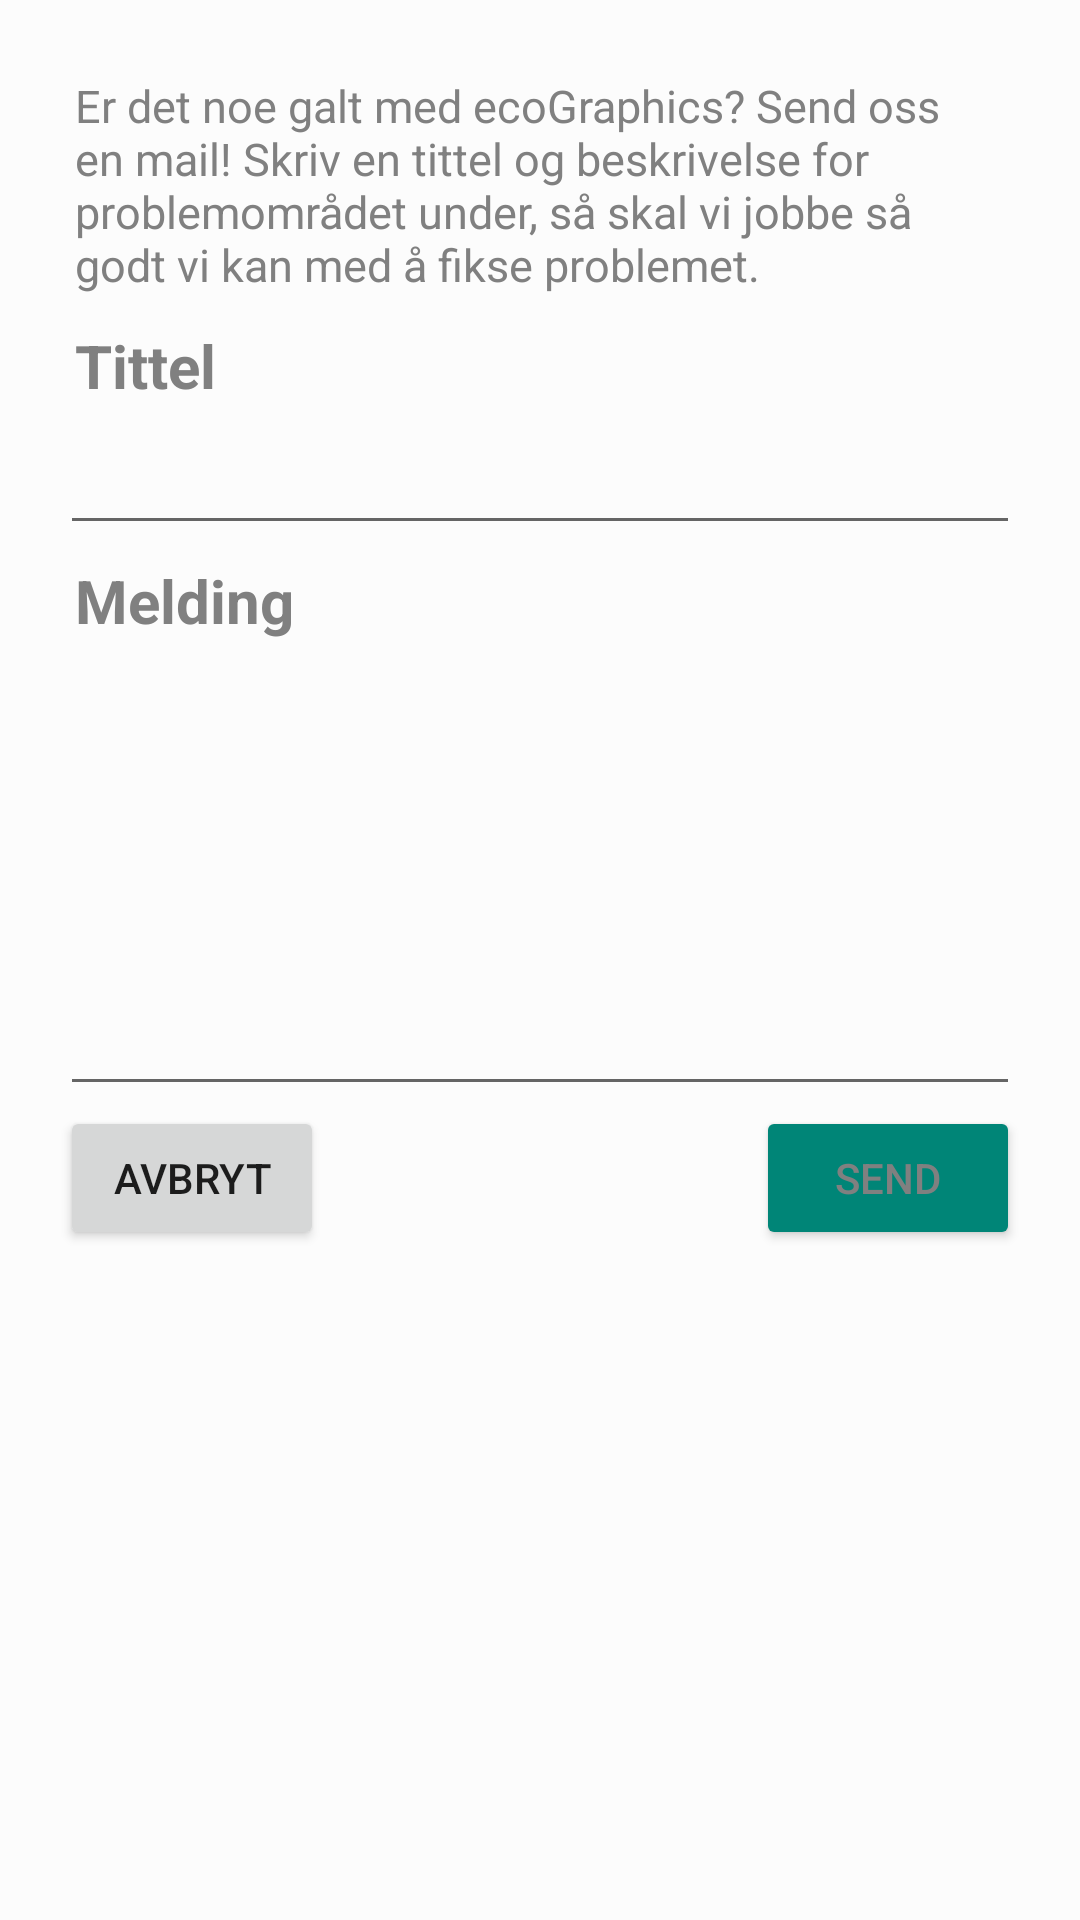

Layout XML and referenced resources for this Android screen:
<!-- AndroidManifest.xml: application theme lightTheme -->
<!-- res/layout/contact_dialog.xml -->
<?xml version="1.0" encoding="utf-8"?>
<LinearLayout
        xmlns:android="http://schemas.android.com/apk/res/android"
        android:orientation="vertical"
        android:layout_margin="20dp"
        android:padding="20dp"
        android:background="?attr/backgroundColor"
        android:layout_width="match_parent"
        android:layout_height="match_parent">

    <TextView
            android:layout_width="match_parent"
            android:text="@string/intro_mail"
            android:textSize="15sp"
            android:textColor="?attr/textColor"
            android:padding="5dp"
            android:layout_height="wrap_content"/>

    <TextView
            android:layout_width="match_parent"
            android:text="@string/title_mail"
            android:textColor="?attr/textColor"
            android:textSize="20sp"
            android:textStyle="bold"
            android:padding="5dp"
            android:layout_height="wrap_content"/>
    <EditText
            android:layout_width="match_parent"
            android:id="@+id/title_mail"
            android:textColor="?attr/textColor"
            android:inputType="textEmailSubject"
            android:layout_height="wrap_content"/>

    <TextView
            android:layout_width="match_parent"
            android:text="@string/message_mail"
            android:textColor="?attr/textColor"
            android:textSize="20sp"
            android:textStyle="bold"
            android:padding="5dp"
            android:layout_height="wrap_content"/>

    <EditText
            android:layout_width="match_parent"
            android:id="@+id/message_mail"
            android:textColor="?attr/textColor"
            android:inputType="text"
            android:gravity="start"
            android:minHeight="150dp"
            android:layout_height="wrap_content"/>

    <RelativeLayout
            android:layout_width="match_parent"
            android:orientation="horizontal"
            android:layout_height="wrap_content">

        <Button
                android:layout_width="wrap_content"
                android:layout_alignParentStart="true"
                android:id="@+id/cancelMail_button"
                android:text="@string/cancel_mail"
                android:layout_height="wrap_content"/>
        <Button
                android:layout_width="wrap_content"
                android:layout_alignParentEnd="true"
                android:textColor="?attr/textColor"
                android:id="@+id/sendMail_button"
                android:text="@string/send_mail"
                android:backgroundTint="?attr/colorPrimary"
                android:layout_height="wrap_content"/>
    </RelativeLayout>


</LinearLayout>
<!-- resources referenced by this layout -->
<resources>
  <string name="cancel_mail">Avbryt</string>
  <string name="intro_mail">Er det noe galt med ecoGraphics? Send oss en mail! Skriv en tittel og beskrivelse for problemområdet under, så skal vi jobbe så godt vi kan med å fikse problemet.</string>
  <string name="message_mail">Melding</string>
  <string name="send_mail">Send</string>
  <string name="title_mail">Tittel</string>
  <style name="lightTheme" parent="Theme.AppCompat.Light.DarkActionBar">
          <item name="appNameColor">#000000</item>
          <item name="colorPrimary">@color/colorPrimary</item>
          <item name="colorPrimaryDark">@color/colorPrimaryDark</item>
          <item name="colorAccent">@color/colorAccent</item>
          <item name="backgroundColor">#fcfcfc</item>
          <item name="cardBackground">#ffffff</item>
          <item name="textColor">#808080</item>
          <item name="tintColor">#000000</item>
          <item name="buttonColor">#D3D3D3</item>
          <item name="buttonStartColor">#BEC0C2</item>
          <item name="buttonEndColor">#A1A2A3</item>
          <item name="buttonTextColor">#000000</item>
          <item name="android:windowAnimationStyle">@style/windowAnimationTransition</item>
          <item name="searchPicture">@drawable/ic_sun</item>
          <item name="colorNavBack">@color/colorNavBackLight</item>
          <item name="test">@drawable/ic_sun</item>
      </style>
  <color name="colorPrimary">#008577</color>
  <color name="colorPrimaryDark">#000000</color>
  <color name="colorAccent">#000</color>
  <style name="windowAnimationTransition">
          <item name="android:windowEnterAnimation">@android:anim/fade_in</item>
          <item name="android:windowExitAnimation">@android:anim/fade_out</item>
      </style>
  <!-- drawable ic_sun: vector/xml drawable (drawable, 3210 chars, omitted) -->
  <color name="colorNavBackLight">#808080</color>
</resources>
